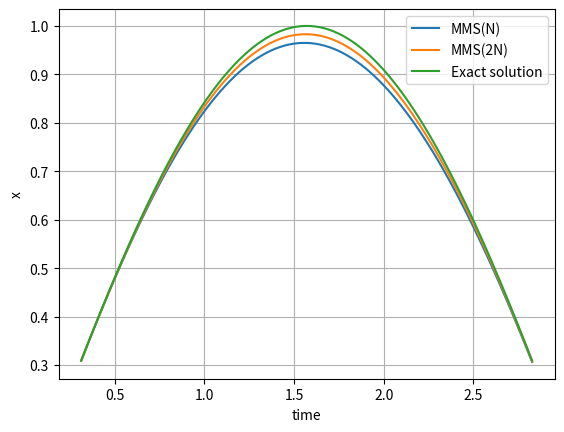

This chart was generated by the following Python code:
"""
This script performs the numerical verification via method of manufactured solution (MMS) of the
SCIANTIX solver "NewtonBlackburn"

[redacted]
Ref: Oberkampf , W. L., Trucano , T. G., and Hirsch , C. (December 21, 2004). "Verification, validation, and predictive capability in computational engineering and physics." ASME. Appl. Mech. Rev. September 2004; 57(5): 345–384. https://doi.org/10.1115/1.1767847

"""

import numpy as np
import matplotlib.pyplot as plt

# ODE: dx/dt = k (1 - beta * exp(alpha * x))

# Manufactured parameters
# -----------------------
# alpha = ln(P)/sin(t)
# beta = sin(t)
# k = cos(t)/(1-sin(t)*P)
# P = 10
def k_mms(t, x):
  return np.cos(t)/(1-np.sin(t)*P)

def alpha_mms(t, x):
  return np.log(P) / np.sin(t)

def beta_mms(t,x):
  return np.sin(t)

# Manufactured solution
# ---------------------
# x = sin(t)
# dx/dt = cos(t)
# dx/dt = cos(t)/(1-sin(t)*P) * (1 - sin(t) * exp(ln(P)*x/sin(t)))
def mms_solver(N, ti, t0, P):
  
  h = (tf - ti) / N
  t = np.linspace(ti, tf, N+1)
  x = np.ones_like(t)
  x[0] = np.sin(ti)

  for i in range(N): # temporal loop
    x0 = x[i]
    x00 = x[i]

    k = k_mms(t[i+1],x[i+1])
    beta = beta_mms(t[i+1],x[i+1])
    alpha = alpha_mms(t[i+1],x[i+1])

    # SCIANTIX solver
    iter = 0
    while (iter < 50):
      fun = x0 - x00 - k * h + k * beta * np.exp(alpha * x0) * h
      deriv = 1.0 + k * beta * alpha * np.exp(alpha * x0) * h
      x1 = x0 - fun/deriv
      x0 = x1

      if(abs(fun) < 0.001):
        x[i+1] = x1

      iter = iter + 1
    
    x[i+1] = x1

  return x

def orderOfConvergence(error1, error2):
  return 1 - np.log2(2*error2/error1)

def error(mms, timeStepNumber, ti, tf):
  analyticalSolution = np.sin(np.linspace(ti,tf,timeStepNumber+1))
  return abs(mms-analyticalSolution)/analyticalSolution

# MMS verification
P = 10.0
ti, tf = np.pi/10, np.pi*9/10

# Solution with N time steps
N = 100
time1 = np.linspace(ti,tf,N+1)
mms1 = mms_solver(N, ti, tf, P)

# Solution with 2N time steps
N2 = 2*N
time2 = np.linspace(ti,tf,N2+1)
mms2 = mms_solver(N2, ti, tf, P)

error1 = error(mms1, N, ti, tf)
error2 = error(mms2, N2, ti, tf)

plt.plot(time1, mms1, label='MMS(N)')
plt.plot(time2, mms2, label='MMS(2N)')
plt.plot(time1, np.sin(np.linspace(ti,tf,N+1)), label='Exact solution')
plt.ylabel('x')
plt.xlabel('time')
plt.legend()
plt.grid()
plt.show()

# fig, ax = plt.subplots()
# plt.plot(time1, error1, label = 'error(N)')
# plt.plot(time2, error2, label = 'error(2N)')
# plt.ylabel('error')
# plt.xlabel('time')
# plt.legend()
# plt.grid()
# plt.show()

print(f"Order of convergence = ", orderOfConvergence(error1[-1], error2[-1]))
# print(f"Order of convergence = ", orderOfConvergence(max(e50), max(e100)))
